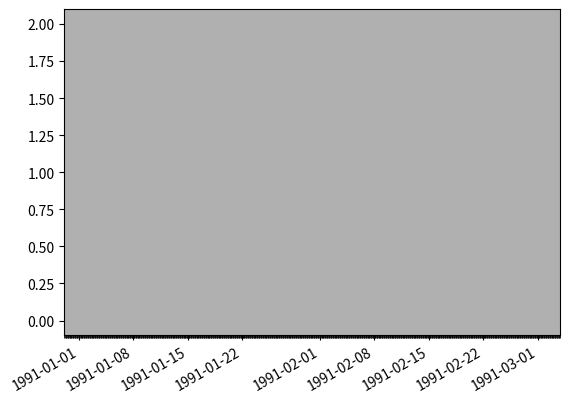

Write the Python code that produced this figure.

import matplotlib.pyplot as plt
from matplotlib.dates import MONDAY, SATURDAY
import matplotlib.dates
import time, os, datetime, math, sys


years = matplotlib.dates.YearLocator()  # every year
months = matplotlib.dates.MonthLocator()  # every month
yearsFmt = matplotlib.dates.DateFormatter('%Y')
mondays = matplotlib.dates.WeekdayLocator(MONDAY)
hour = matplotlib.dates.HourLocator(byhour = None, interval = 2, tz = None)

def display_temperature(dateTimes, coeffs):
    fig = plt.figure(facecolor = 'w', edgecolor = 'k')
    ax = fig.add_subplot(111)
    i = 0
    ls = ['-', '--', ':', '-.', '-', '--', ':', '-.']
    for dateTime in dateTimes:
        coef = coeffs[i]
        ax.plot(dateTime, coef, linestyle = ls[i], linewidth = 1.2 + 0.2 * i)
        i += 1

    # format the ticks
    formatter = matplotlib.dates.DateFormatter('%Y-%m-%d')
    ax.xaxis.set_major_formatter(formatter)
    ax.xaxis.set_minor_locator(hour)

    ax.xaxis.grid(True, 'minor')
    fig.autofmt_xdate()
    plt.show()

if __name__ == '__main__':

    show_bug = True
    if show_bug:
        dates = ['01/02/1991', '02/01/1991', '03/01/1991']
    else:
        dates = ['01/02/1991', '01/20/1991', '01/30/1991']

    x = [datetime.datetime.strptime(d, '%m/%d/%Y').date() for d in dates]
    y = list(range(len(x)))

    display_temperature(x, y)

